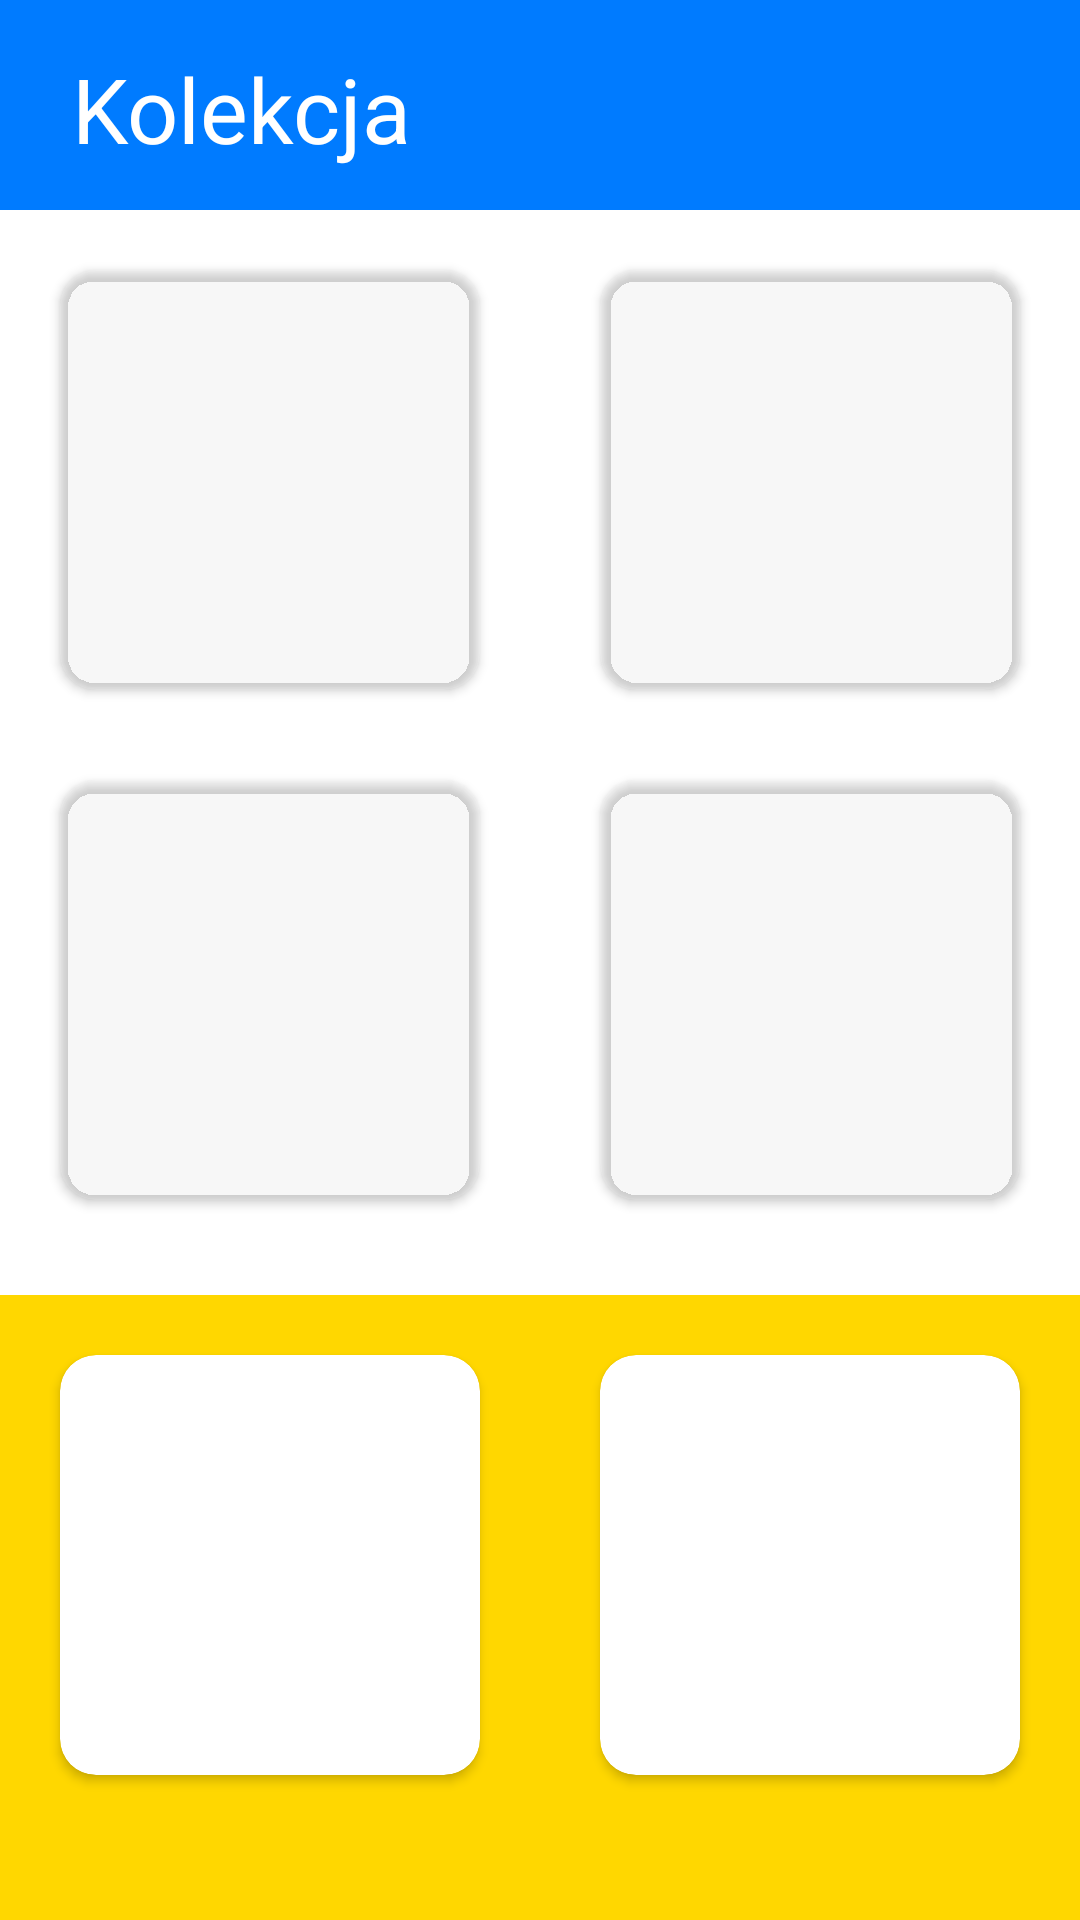

This screen was rendered from an Android layout file. Write that file and the resources it references.
<!-- AndroidManifest.xml: application theme Theme.New -->
<!-- res/layout/fragment_puchar.xml -->
<?xml version="1.0" encoding="utf-8"?>
<androidx.constraintlayout.widget.ConstraintLayout xmlns:android="http://schemas.android.com/apk/res/android"
    xmlns:app="http://schemas.android.com/apk/res-auto"
    xmlns:tools="http://schemas.android.com/tools"
    android:layout_width="match_parent"
    android:layout_height="match_parent"
    android:background="@color/white"
    tools:context=".PucharFragment">

    <androidx.constraintlayout.widget.ConstraintLayout
        android:id="@+id/constraintLayout"
        android:layout_width="match_parent"
        android:layout_height="70dp"
        android:background="@color/nieb"
        app:layout_constraintEnd_toEndOf="parent"
        app:layout_constraintStart_toStartOf="parent"
        app:layout_constraintTop_toTopOf="parent">

        <TextView
            android:id="@+id/textView7"
            android:layout_width="wrap_content"
            android:layout_height="wrap_content"
            android:layout_marginStart="24dp"
            android:layout_marginTop="16dp"
            android:text="@string/Kolekcja"
            android:textColor="@color/white"
            android:textSize="30dp"
            app:layout_constraintStart_toStartOf="parent"
            app:layout_constraintTop_toTopOf="parent" />

    </androidx.constraintlayout.widget.ConstraintLayout>

    <androidx.cardview.widget.CardView
        android:id="@+id/cardView2"
        android:layout_width="140dp"

        android:layout_height="140dp"
        android:layout_marginStart="20dp"
        android:layout_marginTop="20dp"
        android:layout_marginEnd="20dp"
        app:cardBackgroundColor="@color/nowy"
        app:cardCornerRadius="12dp"
        app:layout_constraintEnd_toStartOf="@+id/cardView"
        app:layout_constraintStart_toStartOf="parent"
        app:layout_constraintTop_toBottomOf="@+id/constraintLayout">

        <ImageView
            android:layout_width="wrap_content"
            android:layout_height="wrap_content"
            android:layout_gravity="center"
            android:src="@drawable/question_o" />

        <ImageView
            android:id="@+id/c_lion"
            android:visibility="invisible"
            android:layout_width="wrap_content"
            android:layout_height="wrap_content"
            android:layout_gravity="center"
            android:src="@drawable/c_lion" />




    </androidx.cardview.widget.CardView>

    <androidx.cardview.widget.CardView
        android:id="@+id/cardview3"
        android:layout_width="140dp"


        android:layout_height="140dp"
        android:layout_marginStart="20dp"
        android:layout_marginTop="30dp"
        android:layout_marginEnd="20dp"

        app:cardBackgroundColor="@color/nowy"
        app:cardCornerRadius="12dp"
        app:layout_constraintEnd_toStartOf="@+id/cardView3"
        app:layout_constraintStart_toStartOf="parent"
        app:layout_constraintTop_toBottomOf="@+id/cardView2">


        <ImageView
            android:layout_width="wrap_content"
            android:layout_height="wrap_content"
            android:layout_gravity="center"
            android:src="@drawable/question_o" />
        <ImageView
            android:visibility="invisible"
            android:id="@+id/c_rabbit"
            android:layout_width="wrap_content"
            android:layout_height="wrap_content"
            android:layout_gravity="center"
            android:background="@color/white"
            android:src="@drawable/c_rabbit"
             />




    </androidx.cardview.widget.CardView>

    <androidx.cardview.widget.CardView
        android:id="@+id/cardView"
        android:layout_width="140dp"

        android:layout_height="140dp"
        android:layout_marginStart="20dp"
        android:layout_marginTop="20dp"
        android:layout_marginEnd="20dp"
        app:cardBackgroundColor="@color/nowy"
        app:cardCornerRadius="12dp"
        app:layout_constraintEnd_toEndOf="parent"
        app:layout_constraintStart_toEndOf="@+id/cardView2"
        app:layout_constraintTop_toBottomOf="@+id/constraintLayout">

        <ImageView
            android:layout_width="wrap_content"
            android:layout_height="wrap_content"
            android:layout_gravity="center"
            android:src="@drawable/question_o" />

        <ImageView
            android:id="@+id/c_fox"
            android:visibility="invisible"
            android:layout_width="wrap_content"
            android:layout_height="wrap_content"
            android:layout_gravity="center"
            android:src="@drawable/craiyonfox" />




    </androidx.cardview.widget.CardView>

    <androidx.cardview.widget.CardView

        android:id="@+id/cardView3"

        android:layout_width="140dp"
        android:layout_height="140dp"
        android:layout_marginStart="20dp"
        android:layout_marginTop="30dp"
        android:layout_marginEnd="20dp"
        app:cardBackgroundColor="@color/nowy"
        app:cardCornerRadius="12dp"
        app:layout_constraintEnd_toEndOf="parent"
        app:layout_constraintStart_toEndOf="@id/cardview3"
        app:layout_constraintTop_toBottomOf="@+id/cardView">

        <ImageView
            android:layout_width="wrap_content"
            android:layout_height="wrap_content"
            android:layout_gravity="center"
            android:src="@drawable/question_o" />

        <ImageView
            android:id="@+id/c_girafe"
            android:visibility="invisible"
            android:layout_width="wrap_content"
            android:layout_height="wrap_content"
            android:layout_gravity="center"
            android:src="@drawable/c_girafe" />



    </androidx.cardview.widget.CardView>

    <androidx.constraintlayout.widget.ConstraintLayout
        android:id="@+id/constraintLayout2"
        android:layout_width="match_parent"
        android:layout_height="wrap_content"

        android:layout_marginTop="75dp"
        android:background="@color/zloty_1"
        app:layout_constraintBottom_toTopOf="@+id/linearLayout"
        app:layout_constraintEnd_toEndOf="parent"
        app:layout_constraintStart_toStartOf="parent"
        app:layout_constraintTop_toBottomOf="@+id/cardview3">

        <androidx.cardview.widget.CardView
            android:id="@+id/cardview32"
            android:layout_width="140dp"


            android:layout_height="140dp"
            android:layout_marginStart="20dp"

            android:layout_marginTop="20dp"
            android:layout_marginEnd="20dp"
            android:layout_marginBottom="20dp"
            app:cardBackgroundColor="@color/white"
            app:cardCornerRadius="12dp"
            app:layout_constraintBottom_toBottomOf="parent"
            app:layout_constraintEnd_toStartOf="@+id/cardView33"
            app:layout_constraintStart_toStartOf="parent"
            app:layout_constraintTop_toTopOf="parent">

            <ImageView
                android:layout_width="wrap_content"
                android:layout_height="wrap_content"
                android:layout_gravity="center"
                android:src="@drawable/question_o" />

            <ImageView
                android:id="@+id/c_pinguin"
                android:layout_width="wrap_content"
                android:layout_height="wrap_content"
                android:layout_gravity="center"
                android:background="@color/white"
                android:src="@drawable/c_pinguin"
                android:visibility="invisible" />




        </androidx.cardview.widget.CardView>

        <androidx.cardview.widget.CardView

            android:id="@+id/cardView33"

            android:layout_width="140dp"
            android:layout_height="140dp"
            android:layout_marginStart="20dp"
            android:layout_marginTop="20dp"
            android:layout_marginEnd="20dp"
            android:layout_marginBottom="20dp"
            app:cardBackgroundColor="@color/white"
            app:cardCornerRadius="12dp"
            app:layout_constraintBottom_toBottomOf="parent"
            app:layout_constraintEnd_toEndOf="parent"
            app:layout_constraintStart_toEndOf="@+id/cardview32"
            app:layout_constraintTop_toTopOf="parent">

            <ImageView
                android:layout_width="wrap_content"
                android:layout_height="wrap_content"
                android:layout_gravity="center"
                android:src="@drawable/question_o" />

            <ImageView
                android:id="@+id/c_jezyk"
                android:visibility="invisible"
                android:layout_width="wrap_content"
                android:layout_height="wrap_content"
                android:layout_gravity="center"
                android:src="@drawable/jezyk_o" />



        </androidx.cardview.widget.CardView>

    </androidx.constraintlayout.widget.ConstraintLayout>

    <LinearLayout
        android:id="@+id/linearLayout"
        android:layout_width="409dp"
        android:layout_height="72dp"
        android:background="@color/zloty_1"
        android:orientation="vertical"
        app:layout_constraintBottom_toBottomOf="parent"
        app:layout_constraintEnd_toEndOf="parent"
        app:layout_constraintStart_toStartOf="parent"
        app:layout_constraintTop_toBottomOf="@+id/constraintLayout2"></LinearLayout>


</androidx.constraintlayout.widget.ConstraintLayout>
<!-- resources referenced by this layout -->
<resources>
  <color name="nieb">#007BFF</color>
  <color name="nowy">#20ffffff</color>
  <color name="white">#FFFFFFFF</color>
  <color name="zloty_1">#FFD700</color>
  <!-- drawable c_girafe: png bitmap (drawable, 281202 bytes) -->
  <!-- drawable c_lion: png bitmap (drawable, 575634 bytes) -->
  <!-- drawable c_pinguin: png bitmap (drawable, 204281 bytes) -->
  <!-- drawable c_rabbit: png bitmap (drawable, 311883 bytes) -->
  <!-- drawable craiyonfox: png bitmap (drawable, 320171 bytes) -->
  <!-- drawable jezyk_o: png bitmap (drawable, 451220 bytes) -->
  <string name="Kolekcja">Kolekcja</string>
  <style name="Theme.New" parent="Theme.AppCompat.Light.NoActionBar">
          
          <item name="colorPrimary">@color/purple_500</item>
          <item name="colorPrimaryDark">@color/nieb</item>
          <item name="colorAccent">@color/teal_200</item>
          
  
  
  
      </style>
  <color name="purple_500">#FF6200EE</color>
  <color name="teal_200">#FF03DAC5</color>
</resources>
